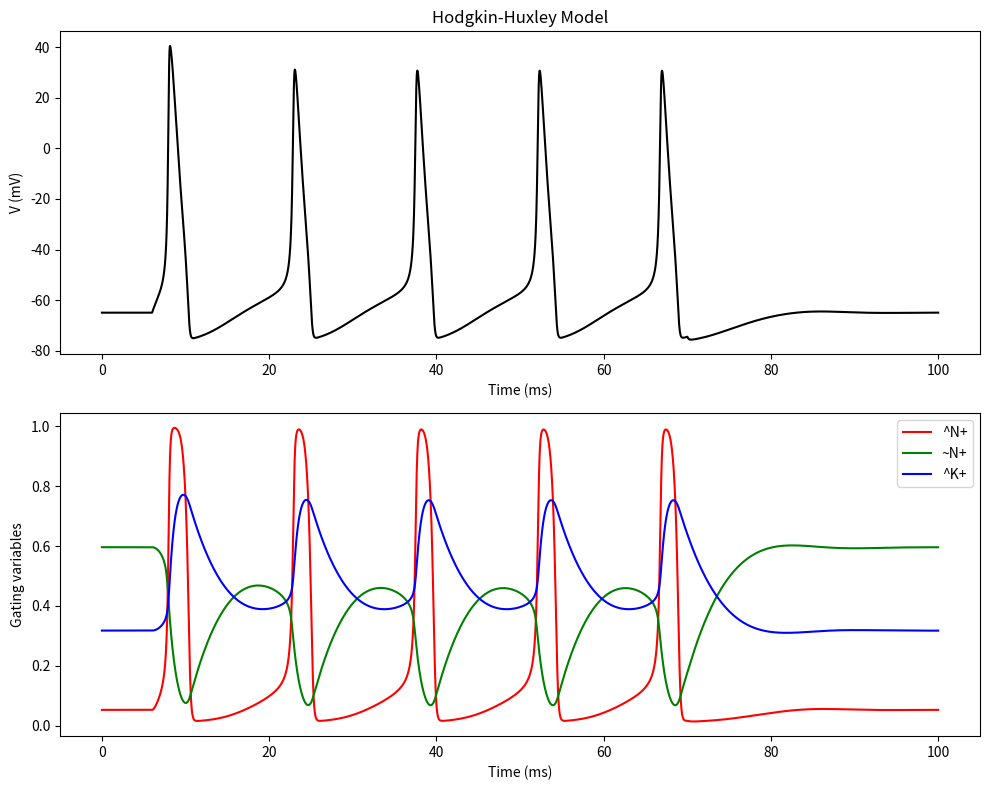

Write the Python code that produced this figure.
'''
THis model is based on the Hodgkin-Huxley model of the action potential in the squid giant axon.

The model is based on the following differential equations:

Cm * dV/dt = I - gNa * m^3 * h * (V - ENa) - gK * n^4 * (V - EK) - gL * (V - EL)

dm/dt = alpha_m * (1 - m) - beta_m * m

dh/dt = alpha_h * (1 - h) - beta_h * h

dn/dt = alpha_n * (1 - n) - beta_n * n

where:
    V is the membrane potential
    I is the external current   
    m, h, n are the gating variables    
    Cm is the membrane capacitance
    gNa, gK, gL are the conductances of the sodium, potassium and leak channels
    ENa, EK, EL are the Nernst potentials for sodium, potassium and leak channels
    alpha_m, beta_m, alpha_h, beta_h, alpha_n, beta_n are the rate constants for the gating variables

The model is implemented in the following code:

'''

import numpy as np
import matplotlib.pyplot as plt

# Constants
Cm = 1.0
gNa = 120.0
gK = 36.0
gL = 0.3
ENa = 50.0
EK = -77.0
EL = -54.387
Vm = -65.0

# Rate constants
def alpha_m(V):
    return 0.1 * (V + 40.0) / (1.0 - np.exp(-0.1 * (V + 40.0)))

def beta_m(V):
    return 4.0 * np.exp(-0.0556 * (V + 65.0))

def alpha_h(V):
    return 0.07 * np.exp(-0.05 * (V + 65.0))

def beta_h(V):
    return 1.0 / (1.0 + np.exp(-0.1 * (V + 35.0)))

def alpha_n(V):
    return 0.01 * (V + 55.0) / (1.0 - np.exp(-0.1 * (V + 55.0)))

def beta_n(V):
    return 0.125 * np.exp(-0.0125 * (V + 65.0))

# Time parameters
dt = 0.01
T = 100
t = np.arange(0, T, dt)


# Input current
I = np.zeros(len(t))
I[600:7000] = 10

# Initialize variables
V = np.zeros(len(t))
m = np.zeros(len(t))
h = np.zeros(len(t))
n = np.zeros(len(t))

V[0] = Vm
m[0] = alpha_m(Vm) / (alpha_m(Vm) + beta_m(Vm))
h[0] = alpha_h(Vm) / (alpha_h(Vm) + beta_h(Vm))
n[0] = alpha_n(Vm) / (alpha_n(Vm) + beta_n(Vm))

print(f"Initial V: {V[0]}, m: {m[0]}, h: {h[0]}, n: {n[0]}")

# Main loop
for i in range(1, len(t)):
    V[i] = V[i - 1] + dt * (I[i - 1] - gNa * m[i - 1] ** 3 * h[i - 1] * (V[i - 1] - ENa) - gK * n[i - 1] ** 4 * (V[i - 1] - EK) - gL * (V[i - 1] - EL)) / Cm
    m[i] = m[i - 1] + dt * (alpha_m(V[i - 1]) * (1 - m[i - 1]) - beta_m(V[i - 1]) * m[i - 1])
    h[i] = h[i - 1] + dt * (alpha_h(V[i - 1]) * (1 - h[i - 1]) - beta_h(V[i - 1]) * h[i - 1])
    n[i] = n[i - 1] + dt * (alpha_n(V[i - 1]) * (1 - n[i - 1]) - beta_n(V[i - 1]) * n[i - 1])


# Plot results
plt.figure(figsize=(10, 8))  # Define the size of the figure
plt.subplot(2, 1, 1)
plt.plot(t, V, 'k')
plt.xlabel('Time (ms)')
plt.ylabel('V (mV)')
plt.title('Hodgkin-Huxley Model')

plt.subplot(2, 1, 2)
plt.plot(t, m, 'r', label='^N+')
plt.plot(t, h, 'g', label='~N+')
plt.plot(t, n, 'b', label='^K+')
plt.xlabel('Time (ms)')
plt.ylabel('Gating variables')

plt.legend()

# Adjust layout
plt.tight_layout()
plt.show()

